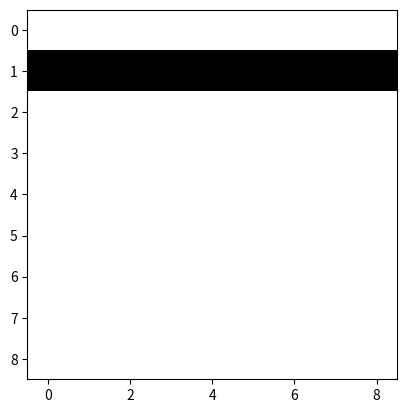
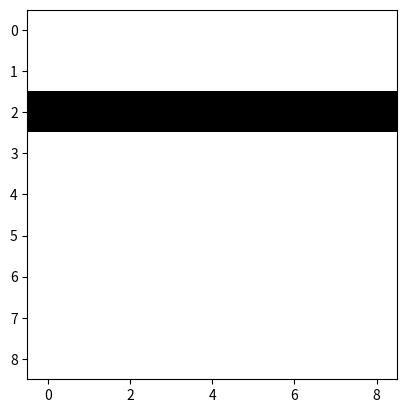
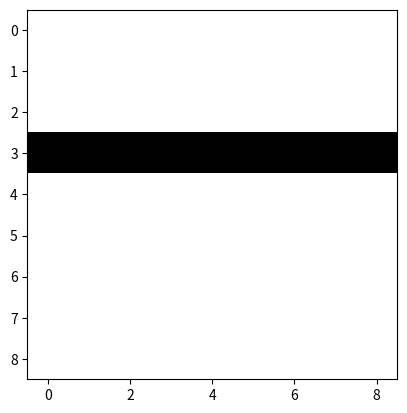
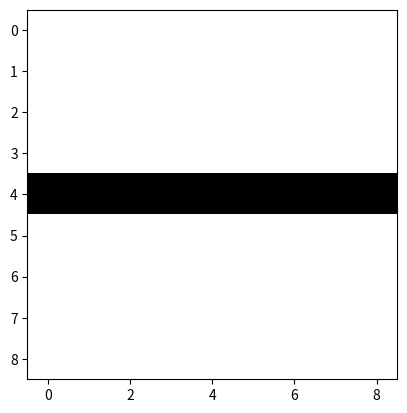
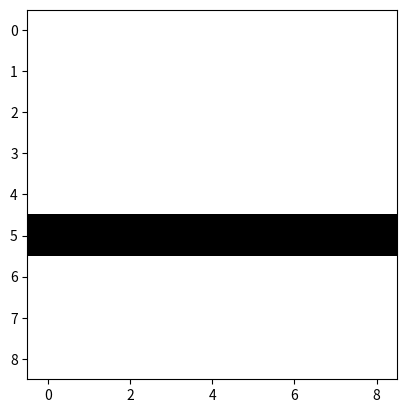
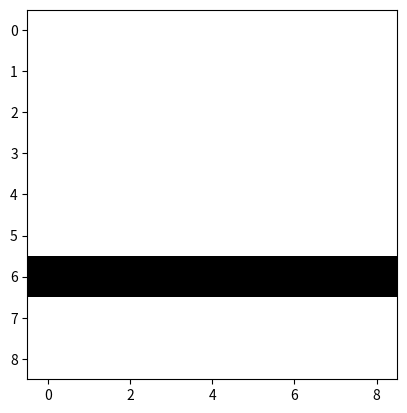
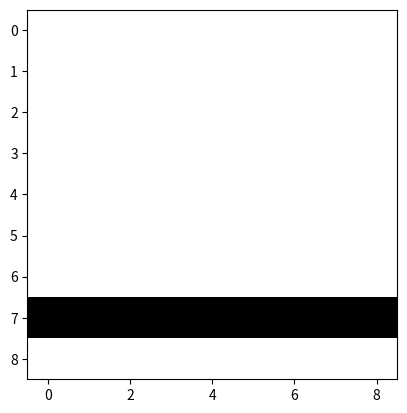

The matplotlib source for these figures, in order:
import numpy as np
from matplotlib import pyplot as plt
from PIL import Image, ImageChops

class lineData(object):
    #line with different angles
    def __init__(self):
        super(lineData, self).__init__()
        self.dataX = self._getDataX()
        return

    def visualize(self, zoom = 10):
        for data in self.dataX:
            image = np.zeros((9 * zoom, 9 * zoom, 3), dtype = np.uint8)

            for row in range(9):
                for col in range(9):
                    if data[row, col]:
                        image[row * zoom : (row + 1) * zoom, col * zoom : (col + 1) * zoom] = 255

            img = Image.fromarray(image)
            img = ImageChops.invert(img)
            plt.imshow(img)
            plt.show()
        return

    def _getDataX(self):
        data0 = np.array([  [0, 0, 0, 0, 0, 0, 0, 0, 0],
                            [0, 0, 0, 0, 0, 0, 0, 0, 0],
                            [0, 0, 0, 0, 0, 0, 0, 0, 0],
                            [0, 0, 0, 0, 0, 0, 0, 0, 0],
                            [1, 1, 1, 1, 1, 1, 1, 1, 1],
                            [0, 0, 0, 0, 0, 0, 0, 0, 0],
                            [0, 0, 0, 0, 0, 0, 0, 0, 0],
                            [0, 0, 0, 0, 0, 0, 0, 0, 0],
                            [0, 0, 0, 0, 0, 0, 0, 0, 0]], dtype = np.bool)

        data20 = np.array([ [0, 0, 0, 0, 0, 0, 0, 0, 0],
                            [0, 0, 0, 0, 0, 0, 0, 0, 0],
                            [0, 0, 0, 0, 0, 0, 0, 0, 0],
                            [1, 1, 0, 0, 0, 0, 0, 0, 0],
                            [0, 0, 1, 1, 1, 0, 0, 0, 0],
                            [0, 0, 0, 0, 0, 1, 1, 1, 0],
                            [0, 0, 0, 0, 0, 0, 0, 0, 1],
                            [0, 0, 0, 0, 0, 0, 0, 0, 0],
                            [0, 0, 0, 0, 0, 0, 0, 0, 0]], dtype = np.bool)

        data40 = np.array([ [0, 0, 0, 0, 0, 0, 0, 0, 0],
                            [1, 0, 0, 0, 0, 0, 0, 0, 0],
                            [0, 1, 1, 0, 0, 0, 0, 0, 0],
                            [0, 0, 0, 1, 0, 0, 0, 0, 0],
                            [0, 0, 0, 0, 1, 0, 0, 0, 0],
                            [0, 0, 0, 0, 0, 1, 0, 0, 0],
                            [0, 0, 0, 0, 0, 0, 1, 0, 0],
                            [0, 0, 0, 0, 0, 0, 0, 1, 0],
                            [0, 0, 0, 0, 0, 0, 0, 0, 1]], dtype = np.bool)

        data60 = np.array([ [0, 0, 1, 0, 0, 0, 0, 0, 0],
                            [0, 0, 1, 0, 0, 0, 0, 0, 0],
                            [0, 0, 0, 1, 0, 0, 0, 0, 0],
                            [0, 0, 0, 0, 1, 0, 0, 0, 0],
                            [0, 0, 0, 0, 1, 0, 0, 0, 0],
                            [0, 0, 0, 0, 0, 1, 0, 0, 0],
                            [0, 0, 0, 0, 0, 1, 0, 0, 0],
                            [0, 0, 0, 0, 0, 0, 1, 0, 0],
                            [0, 0, 0, 0, 0, 0, 0, 1, 0]], dtype = np.bool)

        data80 = np.array([ [0, 0, 0, 0, 1, 0, 0, 0, 0],
                            [0, 0, 0, 0, 1, 0, 0, 0, 0],
                            [0, 0, 0, 0, 1, 0, 0, 0, 0],
                            [0, 0, 0, 0, 1, 0, 0, 0, 0],
                            [0, 0, 0, 0, 1, 0, 0, 0, 0],
                            [0, 0, 0, 0, 0, 1, 0, 0, 0],
                            [0, 0, 0, 0, 0, 1, 0, 0, 0],
                            [0, 0, 0, 0, 0, 1, 0, 0, 0],
                            [0, 0, 0, 0, 0, 1, 0, 0, 0]], dtype = np.bool)

        data100 = np.array([[0, 0, 0, 0, 0, 1, 0, 0, 0],
                            [0, 0, 0, 0, 0, 1, 0, 0, 0],
                            [0, 0, 0, 0, 0, 1, 0, 0, 0],
                            [0, 0, 0, 0, 0, 1, 0, 0, 0],
                            [0, 0, 0, 0, 0, 1, 0, 0, 0],
                            [0, 0, 0, 0, 1, 0, 0, 0, 0],
                            [0, 0, 0, 0, 1, 0, 0, 0, 0],
                            [0, 0, 0, 0, 1, 0, 0, 0, 0],
                            [0, 0, 0, 0, 1, 0, 0, 0, 0]], dtype = np.bool)

        data120 = np.array([[0, 0, 0, 0, 0, 0, 0, 1, 0],
                            [0, 0, 0, 0, 0, 0, 1, 0, 0],
                            [0, 0, 0, 0, 0, 0, 1, 0, 0],
                            [0, 0, 0, 0, 0, 1, 0, 0, 0],
                            [0, 0, 0, 0, 0, 1, 0, 0, 0],
                            [0, 0, 0, 0, 1, 0, 0, 0, 0],
                            [0, 0, 0, 0, 1, 0, 0, 0, 0],
                            [0, 0, 0, 1, 0, 0, 0, 0, 0],
                            [0, 0, 1, 0, 0, 0, 0, 0, 0]], dtype = np.bool)

        data140 = np.array([[0, 0, 0, 0, 0, 0, 0, 0, 0],
                            [0, 0, 0, 0, 0, 0, 0, 0, 1],
                            [0, 0, 0, 0, 0, 0, 0, 1, 0],
                            [0, 0, 0, 0, 0, 0, 1, 0, 0],
                            [0, 0, 0, 0, 0, 1, 0, 0, 0],
                            [0, 0, 0, 0, 1, 0, 0, 0, 0],
                            [0, 0, 1, 1, 0, 0, 0, 0, 0],
                            [0, 1, 0, 0, 0, 0, 0, 0, 0],
                            [1, 0, 0, 0, 0, 0, 0, 0, 0]], dtype = np.bool)

        data160 = np.array([[0, 0, 0, 0, 0, 0, 0, 0, 0],
                            [0, 0, 0, 0, 0, 0, 0, 0, 0],
                            [0, 0, 0, 0, 0, 0, 0, 0, 0],
                            [0, 0, 0, 0, 0, 0, 0, 0, 1],
                            [0, 0, 0, 0, 0, 1, 1, 1, 0],
                            [0, 0, 1, 1, 1, 0, 0, 0, 0],
                            [1, 1, 0, 0, 0, 0, 0, 0, 0],
                            [0, 0, 0, 0, 0, 0, 0, 0, 0],
                            [0, 0, 0, 0, 0, 0, 0, 0, 0]], dtype = np.bool)

        self.dataX = [data0, data20, data40, data60, data80, data100, data120, data140, data160]
        return self.dataX

class extendLineData(object):
    #line with different positions
    def __init__(self):
        super(extendLineData, self).__init__()
        self.dataX = self._getDataX()
        return

    def visualize(self, zoom = 10):
        for data in self.dataX:
            image = np.zeros((9 * zoom, 9 * zoom, 3), dtype = np.uint8)

            for row in range(9):
                for col in range(9):
                    if data[row, col]:
                        image[row * zoom : (row + 1) * zoom, col * zoom : (col + 1) * zoom] = 255

            img = Image.fromarray(image)
            img = ImageChops.invert(img)
            plt.imshow(img)
            plt.show()
        return

    def _getDataX(self):
        data5 = np.array([  [0, 0, 0, 0, 0, 0, 0, 0, 0],
                            [0, 0, 0, 0, 0, 0, 0, 0, 0],
                            [0, 0, 0, 0, 0, 0, 0, 0, 0],
                            [0, 0, 0, 0, 0, 0, 0, 0, 0],
                            [1, 1, 1, 1, 1, 1, 1, 1, 1],
                            [0, 0, 0, 0, 0, 0, 0, 0, 0],
                            [0, 0, 0, 0, 0, 0, 0, 0, 0],
                            [0, 0, 0, 0, 0, 0, 0, 0, 0],
                            [0, 0, 0, 0, 0, 0, 0, 0, 0]], dtype = np.bool)

        data4 = np.array([  [0, 0, 0, 0, 0, 0, 0, 0, 0],
                            [0, 0, 0, 0, 0, 0, 0, 0, 0],
                            [0, 0, 0, 0, 0, 0, 0, 0, 0],
                            [1, 1, 1, 1, 1, 1, 1, 1, 1],
                            [0, 0, 0, 0, 0, 0, 0, 0, 0],
                            [0, 0, 0, 0, 0, 0, 0, 0, 0],
                            [0, 0, 0, 0, 0, 0, 0, 0, 0],
                            [0, 0, 0, 0, 0, 0, 0, 0, 0],
                            [0, 0, 0, 0, 0, 0, 0, 0, 0]], dtype = np.bool)

        data3 = np.array([  [0, 0, 0, 0, 0, 0, 0, 0, 0],
                            [0, 0, 0, 0, 0, 0, 0, 0, 0],
                            [1, 1, 1, 1, 1, 1, 1, 1, 1],
                            [0, 0, 0, 0, 0, 0, 0, 0, 0],
                            [0, 0, 0, 0, 0, 0, 0, 0, 0],
                            [0, 0, 0, 0, 0, 0, 0, 0, 0],
                            [0, 0, 0, 0, 0, 0, 0, 0, 0],
                            [0, 0, 0, 0, 0, 0, 0, 0, 0],
                            [0, 0, 0, 0, 0, 0, 0, 0, 0]], dtype = np.bool)

        data2 = np.array([  [0, 0, 0, 0, 0, 0, 0, 0, 0],
                            [1, 1, 1, 1, 1, 1, 1, 1, 1],
                            [0, 0, 0, 0, 0, 0, 0, 0, 0],
                            [0, 0, 0, 0, 0, 0, 0, 0, 0],
                            [0, 0, 0, 0, 0, 0, 0, 0, 0],
                            [0, 0, 0, 0, 0, 0, 0, 0, 0],
                            [0, 0, 0, 0, 0, 0, 0, 0, 0],
                            [0, 0, 0, 0, 0, 0, 0, 0, 0],
                            [0, 0, 0, 0, 0, 0, 0, 0, 0]], dtype = np.bool)

        data6 = np.array([  [0, 0, 0, 0, 0, 0, 0, 0, 0],
                            [0, 0, 0, 0, 0, 0, 0, 0, 0],
                            [0, 0, 0, 0, 0, 0, 0, 0, 0],
                            [0, 0, 0, 0, 0, 0, 0, 0, 0],
                            [0, 0, 0, 0, 0, 0, 0, 0, 0],
                            [1, 1, 1, 1, 1, 1, 1, 1, 1],
                            [0, 0, 0, 0, 0, 0, 0, 0, 0],
                            [0, 0, 0, 0, 0, 0, 0, 0, 0],
                            [0, 0, 0, 0, 0, 0, 0, 0, 0]], dtype = np.bool)

        data7 = np.array([  [0, 0, 0, 0, 0, 0, 0, 0, 0],
                            [0, 0, 0, 0, 0, 0, 0, 0, 0],
                            [0, 0, 0, 0, 0, 0, 0, 0, 0],
                            [0, 0, 0, 0, 0, 0, 0, 0, 0],
                            [0, 0, 0, 0, 0, 0, 0, 0, 0],
                            [0, 0, 0, 0, 0, 0, 0, 0, 0],
                            [1, 1, 1, 1, 1, 1, 1, 1, 1],
                            [0, 0, 0, 0, 0, 0, 0, 0, 0],
                            [0, 0, 0, 0, 0, 0, 0, 0, 0]], dtype = np.bool)

        data8 = np.array([  [0, 0, 0, 0, 0, 0, 0, 0, 0],
                            [0, 0, 0, 0, 0, 0, 0, 0, 0],
                            [0, 0, 0, 0, 0, 0, 0, 0, 0],
                            [0, 0, 0, 0, 0, 0, 0, 0, 0],
                            [0, 0, 0, 0, 0, 0, 0, 0, 0],
                            [0, 0, 0, 0, 0, 0, 0, 0, 0],
                            [0, 0, 0, 0, 0, 0, 0, 0, 0],
                            [1, 1, 1, 1, 1, 1, 1, 1, 1],
                            [0, 0, 0, 0, 0, 0, 0, 0, 0]], dtype = np.bool)

        self.dataX = [data2, data3, data4, data5, data6, data7, data8]
        return self.dataX


if __name__ == '__main__':
    data = extendLineData()
    data.visualize(zoom = 1)
